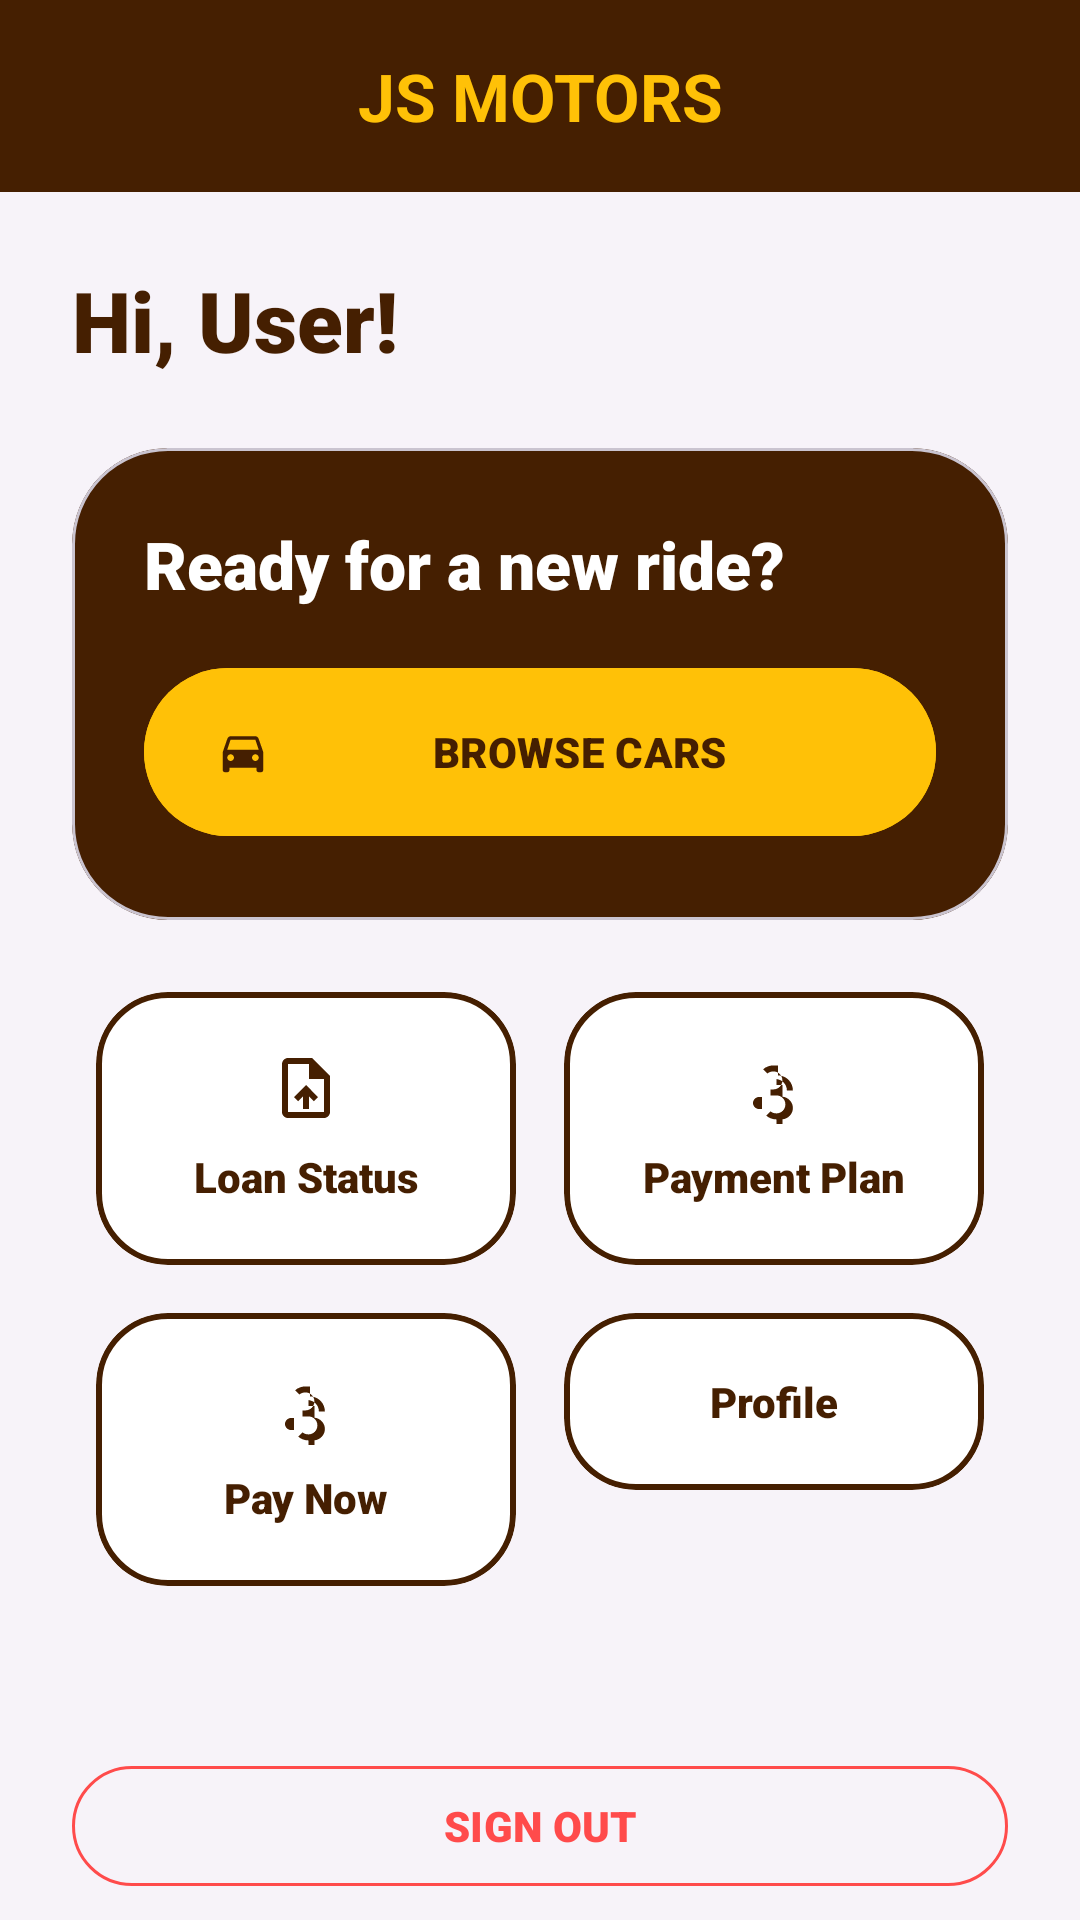

Reconstruct the res/layout file that produces this screen, plus the resources it refers to.
<!-- AndroidManifest.xml: application theme Theme.JSMotorsCarFinance -->
<!-- res/layout/activity_customer_dashboard.xml -->
<?xml version="1.0" encoding="utf-8"?>
<androidx.coordinatorlayout.widget.CoordinatorLayout xmlns:android="http://schemas.android.com/apk/res/android"
    xmlns:app="http://schemas.android.com/apk/res-auto"
    android:layout_width="match_parent"
    android:layout_height="match_parent"
    android:background="@color/background">

    <com.google.android.material.appbar.AppBarLayout
        android:layout_width="match_parent"
        android:layout_height="wrap_content"
        android:background="@color/secondary"
        app:elevation="0dp">

        <com.google.android.material.appbar.MaterialToolbar
            android:id="@+id/toolbar"
            android:layout_width="match_parent"
            android:layout_height="?attr/actionBarSize"
            app:title="@string/app_name"
            app:titleCentered="true"
            app:titleTextColor="@color/primary"
            app:titleTextAppearance="@style/Carmoola.TitleLarge" />
    </com.google.android.material.appbar.AppBarLayout>

    <androidx.core.widget.NestedScrollView
        android:layout_width="match_parent"
        android:layout_height="match_parent"
        app:layout_behavior="@string/appbar_scrolling_view_behavior">

        <LinearLayout
            android:layout_width="match_parent"
            android:layout_height="wrap_content"
            android:orientation="vertical"
            android:padding="24dp">

            <TextView
                android:id="@+id/tvWelcome"
                android:layout_width="wrap_content"
                android:layout_height="wrap_content"
                android:text="@string/welcome_user_default"
                android:textAppearance="@style/Carmoola.HeadlineLarge"
                android:textSize="28sp"
                android:layout_marginBottom="24dp"/>

            <com.google.android.material.card.MaterialCardView
                android:layout_width="match_parent"
                android:layout_height="wrap_content"
                app:cardCornerRadius="32dp"
                app:cardElevation="0dp"
                app:cardBackgroundColor="@color/secondary"
                android:layout_marginBottom="16dp">

                <LinearLayout
                    android:layout_width="match_parent"
                    android:layout_height="wrap_content"
                    android:orientation="vertical"
                    android:padding="24dp">

                    <TextView
                        android:layout_width="wrap_content"
                        android:layout_height="wrap_content"
                        android:text="@string/ready_new_ride"
                        android:textColor="@color/white"
                        android:textAppearance="@style/TextAppearance.Material3.TitleLarge"
                        android:layout_marginBottom="16dp"/>

                    <com.google.android.material.button.MaterialButton
                        android:id="@+id/btnBrowseVehicles"
                        android:layout_width="match_parent"
                        android:layout_height="64dp"
                        android:text="@string/browse_cars"
                        android:textStyle="bold"
                        app:cornerRadius="32dp"
                        android:backgroundTint="@color/primary"
                        android:textColor="@color/secondary"
                        app:icon="@drawable/ic_directions_car_24"
                        app:iconTint="@color/secondary"/>

                </LinearLayout>
            </com.google.android.material.card.MaterialCardView>

            <GridLayout
                android:layout_width="match_parent"
                android:layout_height="wrap_content"
                android:columnCount="2"
                android:alignmentMode="alignMargins"
                android:columnOrderPreserved="false">

                <com.google.android.material.card.MaterialCardView
                    android:layout_width="0dp"
                    android:layout_height="wrap_content"
                    android:layout_columnWeight="1"
                    android:layout_margin="8dp"
                    app:cardCornerRadius="24dp"
                    app:cardElevation="0dp"
                    app:strokeWidth="2dp"
                    app:strokeColor="@color/secondary"
                    app:cardBackgroundColor="@color/white">

                    <TextView
                        android:id="@+id/btnViewStatus"
                        android:layout_width="match_parent"
                        android:layout_height="wrap_content"
                        android:gravity="center"
                        android:padding="20dp"
                        android:clickable="true"
                        android:focusable="true"
                        android:text="@string/loan_status"
                        android:textStyle="bold"
                        android:textColor="@color/secondary"
                        app:drawableTopCompat="@drawable/ic_upload_file_24"
                        app:drawableTint="@color/secondary"
                        android:drawablePadding="8dp" />
                </com.google.android.material.card.MaterialCardView>

                <com.google.android.material.card.MaterialCardView
                    android:layout_width="0dp"
                    android:layout_height="wrap_content"
                    android:layout_columnWeight="1"
                    android:layout_margin="8dp"
                    app:cardCornerRadius="24dp"
                    app:cardElevation="0dp"
                    app:strokeWidth="2dp"
                    app:strokeColor="@color/secondary"
                    app:cardBackgroundColor="@color/white">

                    <TextView
                        android:id="@+id/btnPaymentPlan"
                        android:layout_width="match_parent"
                        android:layout_height="wrap_content"
                        android:gravity="center"
                        android:padding="20dp"
                        android:clickable="true"
                        android:focusable="true"
                        android:text="@string/payment_plan"
                        android:textStyle="bold"
                        android:textColor="@color/secondary"
                        app:drawableTopCompat="@drawable/ic_attach_money_24"
                        app:drawableTint="@color/secondary"
                        android:drawablePadding="8dp" />
                </com.google.android.material.card.MaterialCardView>

                <com.google.android.material.card.MaterialCardView
                    android:layout_width="0dp"
                    android:layout_height="wrap_content"
                    android:layout_columnWeight="1"
                    android:layout_margin="8dp"
                    app:cardCornerRadius="24dp"
                    app:cardElevation="0dp"
                    app:strokeWidth="2dp"
                    app:strokeColor="@color/secondary"
                    app:cardBackgroundColor="@color/white">

                    <TextView
                        android:id="@+id/btnMakePayment"
                        android:layout_width="match_parent"
                        android:layout_height="wrap_content"
                        android:gravity="center"
                        android:padding="20dp"
                        android:clickable="true"
                        android:focusable="true"
                        android:text="@string/pay_now"
                        android:textStyle="bold"
                        android:textColor="@color/secondary"
                        app:drawableTopCompat="@drawable/ic_attach_money_24"
                        app:drawableTint="@color/secondary"
                        android:drawablePadding="8dp" />
                </com.google.android.material.card.MaterialCardView>

                <com.google.android.material.card.MaterialCardView
                    android:layout_width="0dp"
                    android:layout_height="wrap_content"
                    android:layout_columnWeight="1"
                    android:layout_margin="8dp"
                    app:cardCornerRadius="24dp"
                    app:cardElevation="0dp"
                    app:strokeWidth="2dp"
                    app:strokeColor="@color/secondary"
                    app:cardBackgroundColor="@color/white">

                    <TextView
                        android:id="@+id/btnSettings"
                        android:layout_width="match_parent"
                        android:layout_height="wrap_content"
                        android:gravity="center"
                        android:padding="20dp"
                        android:clickable="true"
                        android:focusable="true"
                        android:text="@string/profile"
                        android:textStyle="bold"
                        android:textColor="@color/secondary"
                        app:drawableTopCompat="@drawable/ic_settings_24"
                        app:drawableTint="@color/secondary"
                        android:drawablePadding="8dp" />
                </com.google.android.material.card.MaterialCardView>

            </GridLayout>

            <com.google.android.material.button.MaterialButton
                android:id="@+id/btnLogout"
                android:layout_width="match_parent"
                android:layout_height="wrap_content"
                android:text="@string/sign_out"
                android:layout_marginTop="48dp"
                style="@style/Widget.Material3.Button.OutlinedButton"
                android:textColor="@color/error"
                app:strokeColor="@color/error"
                app:cornerRadius="24dp"/>

        </LinearLayout>
    </androidx.core.widget.NestedScrollView>

</androidx.coordinatorlayout.widget.CoordinatorLayout>
<!-- resources referenced by this layout -->
<resources>
  <color name="background">#F7F3F9</color>
  <color name="error">#FF4B4B</color>
  <color name="primary">#FFC107</color>
  <color name="secondary">#451F01</color>
  <color name="white">#FFFFFFFF</color>
  <!-- drawable ic_attach_money_24 (drawable) -->
  <vector xmlns:android="http://schemas.android.com/apk/res/android"
      android:width="24dp"
      android:height="24dp"
      android:viewportWidth="24"
      android:viewportHeight="24"
      android:tint="?attr/colorControlNormal">
    <path
        android:fillColor="@android:color/white"
        android:pathData="M11.8,4.47c-1.32,0 -2.5,0.48 -3.4,1.27l1.42,1.42c0.54,-0.43 1.22,-0.69 1.98,-0.69 1.66,0 3,1.34 3,3s-1.34,3 -3,3h-1v2h2c1.66,0 3,1.34 3,3s-1.34,3 -3,3c-0.76,0 -1.44,-0.26 -1.98,-0.69l-1.42,1.42c0.9,0.79 2.08,1.27 3.4,1.27v2h2v-2.02c1.94,-0.18 3.5,-1.81 3.5,-3.78s-1.56,-3.6 -3.5,-3.78V11h-2V9.02c1.94,0.18 3.5,1.81 3.5,3.78h2c0,-2.76 -2.24,-5 -5,-5V4.47zM7,15c-1.1,0 -2,0.9 -2,2s0.9,2 2,2h1v-4H7z"/>
  </vector>
  <!-- drawable ic_directions_car_24 (drawable) -->
  <vector xmlns:android="http://schemas.android.com/apk/res/android"
      android:width="24dp"
      android:height="24dp"
      android:viewportWidth="24"
      android:viewportHeight="24"
      android:tint="?attr/colorControlNormal">
    <path
        android:fillColor="@android:color/white"
        android:pathData="M18.92,6.01C18.72,5.42 18.16,5 17.5,5h-11c-0.66,0 -1.21,0.42 -1.42,1.01L3,12v8c0,0.55 0.45,1 1,1h1c0.55,0 1,-0.45 1,-1v-1h12v1c0,0.55 0.45,1 1,1h1c0.55,0 1,-0.45 1,-1v-8l-2.08,-5.99zM6.5,16c-0.83,0 -1.5,-0.67 -1.5,-1.5S5.67,13 6.5,13s1.5,0.67 1.5,1.5S7.33,16 6.5,16zM17.5,16c-0.83,0 -1.5,-0.67 -1.5,-1.5s0.67,-1.5 1.5,-1.5 1.5,0.67 1.5,1.5 -0.67,1.5 -1.5,1.5zM5,11l1.5,-4.5h11L19,11L5,11z"/>
  </vector>
  <!-- drawable ic_upload_file_24 (drawable) -->
  <vector xmlns:android="http://schemas.android.com/apk/res/android"
      android:width="24dp"
      android:height="24dp"
      android:viewportWidth="24"
      android:viewportHeight="24"
      android:tint="?attr/colorControlNormal">
    <path
        android:fillColor="@android:color/white"
        android:pathData="M14,2H6C4.9,2 4.01,2.9 4.01,4L4,20c0,1.1 0.89,2 1.99,2H18c1.1,0 2,-0.9 2,-2V8L14,2zM18,20H6V4h7v5h5V20zM8,15.01l1.41,1.41L11,14.83V19h2v-4.17l1.59,1.59L16,15.01 12.01,11 8,15.01z"/>
  </vector>
  <string name="app_name">JS MOTORS</string>
  <string name="browse_cars">BROWSE CARS</string>
  <string name="loan_status">Loan Status</string>
  <string name="pay_now">Pay Now</string>
  <string name="payment_plan">Payment Plan</string>
  <string name="profile">Profile</string>
  <string name="ready_new_ride">Ready for a new ride?</string>
  <string name="sign_out">SIGN OUT</string>
  <string name="welcome_user_default">Hi, User!</string>
  <style name="Carmoola.HeadlineLarge" parent="TextAppearance.Material3.HeadlineLarge">
          <item name="android:textStyle">bold</item>
          <item name="android:textColor">@color/secondary</item>
          <item name="android:textSize">34sp</item>
      </style>
  <style name="Carmoola.TitleLarge" parent="TextAppearance.Material3.TitleLarge">
          <item name="android:textStyle">bold</item>
          <item name="android:textColor">@color/secondary</item>
      </style>
  <style name="Theme.JSMotorsCarFinance" parent="Base.Theme.JSMotorsCarFinance" />
  <color name="onPrimary">#451F01</color>
  <color name="primaryContainer">#FF9800</color>
  <color name="onPrimaryContainer">#451F01</color>
  <color name="onSecondary">#FFFFFF</color>
  <color name="secondaryContainer">#451F01</color>
  <color name="onSecondaryContainer">#FFFFFF</color>
  <color name="surface">#FFFFFF</color>
  <color name="onSurface">#451F01</color>
  <color name="onError">#FFFFFF</color>
</resources>
